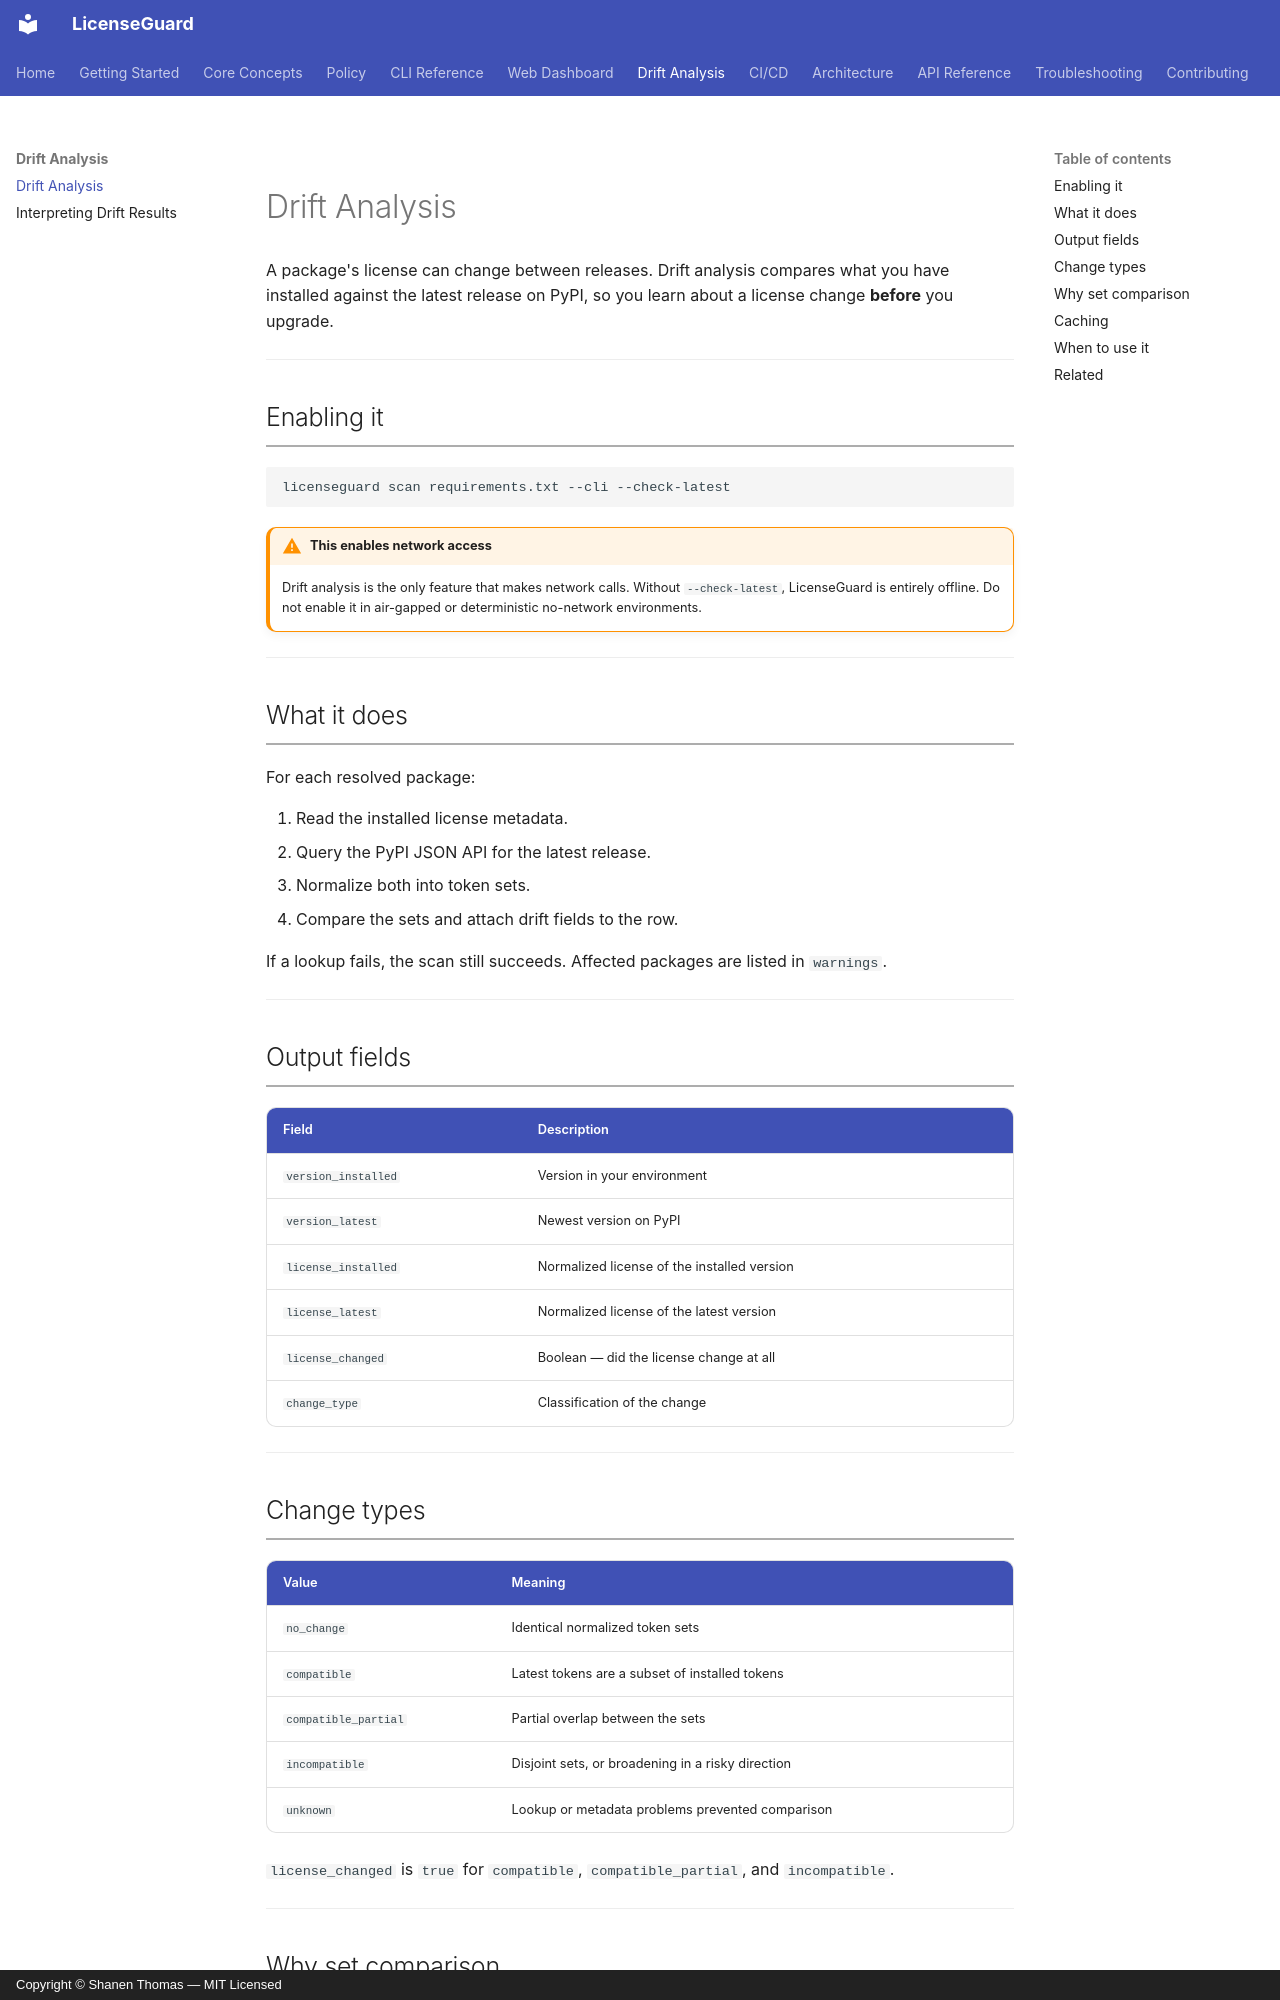

repository: shanen28/license-guard · page: drift/overview/index.html · generator: mkdocs · copyright: Copyright © Shanen Thomas — MIT Licensed

# Drift Analysis

A package's license can change between releases. Drift analysis compares what you have installed against the latest release on PyPI, so you learn about a license change **before** you upgrade.

---

## Enabling it

```bash
licenseguard scan requirements.txt --cli --check-latest
```

!!! warning "This enables network access"
    Drift analysis is the only feature that makes network calls. Without `--check-latest`, LicenseGuard is entirely offline. Do not enable it in air-gapped or deterministic no-network environments.

---

## What it does

For each resolved package:

1. Read the installed license metadata.
2. Query the PyPI JSON API for the latest release.
3. Normalize both into token sets.
4. Compare the sets and attach drift fields to the row.

If a lookup fails, the scan still succeeds. Affected packages are listed in `warnings`.

---

## Output fields

| Field | Description |
|---|---|
| `version_installed` | Version in your environment |
| `version_latest` | Newest version on PyPI |
| `license_installed` | Normalized license of the installed version |
| `license_latest` | Normalized license of the latest version |
| `license_changed` | Boolean — did the license change at all |
| `change_type` | Classification of the change |

---

## Change types

| Value | Meaning |
|---|---|
| `no_change` | Identical normalized token sets |
| `compatible` | Latest tokens are a subset of installed tokens |
| `compatible_partial` | Partial overlap between the sets |
| `incompatible` | Disjoint sets, or broadening in a risky direction |
| `unknown` | Lookup or metadata problems prevented comparison |

`license_changed` is `true` for `compatible`, `compatible_partial`, and `incompatible`.

---
